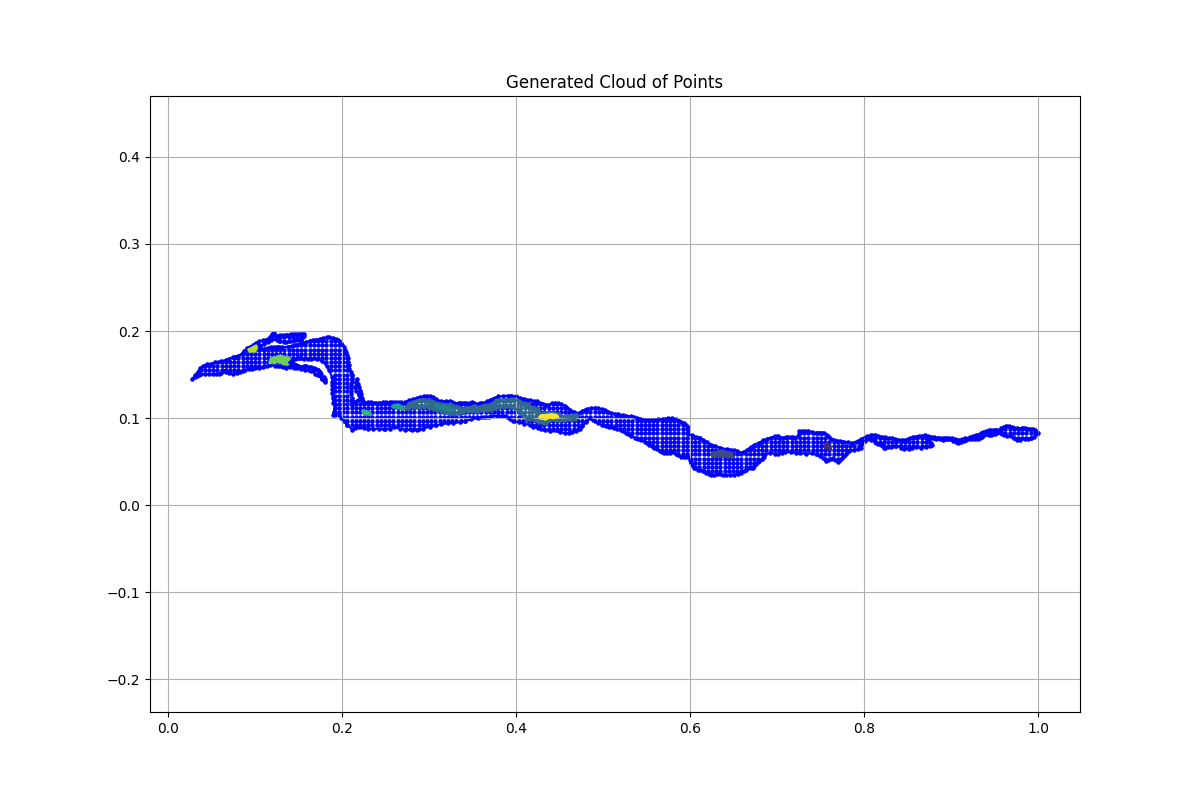

The table this chart was drawn from, first rows:
x, y, region, boundary_flag
0.9988, 0.08148, 1.0, 1.0
0.9949, 0.07859, 1.0, 1.0
0.9918, 0.07738, 1.0, 1.0
0.9877, 0.07642, 1.0, 1.0
0.9843, 0.07618, 1.0, 1.0
0.9793, 0.07546, 1.0, 1.0
0.9759, 0.07546, 1.0, 1.0
0.9718, 0.07714, 1.0, 1.0
0.9679, 0.07907, 1.0, 1.0
0.9639, 0.07955, 1.0, 1.0
0.9602, 0.08075, 1.0, 1.0
0.9584, 0.08179, 1.0, 1.0
0.9574, 0.08244, 1.0, 1.0
0.9564, 0.08286, 1.0, 1.0
0.955, 0.08436, 1.0, 1.0
0.9527, 0.08318, 1.0, 1.0
0.9505, 0.08222, 1.0, 1.0
0.9479, 0.08137, 1.0, 1.0
0.9459, 0.08051, 1.0, 1.0
0.9434, 0.08094, 1.0, 1.0
0.9404, 0.08222, 1.0, 1.0
0.9379, 0.08051, 1.0, 1.0
0.9347, 0.07826, 1.0, 1.0
0.9305, 0.07602, 1.0, 1.0
0.9273, 0.07644, 1.0, 1.0
0.9235, 0.07644, 1.0, 1.0
0.9199, 0.07559, 1.0, 1.0
0.917, 0.07505, 1.0, 1.0
0.9139, 0.07398, 1.0, 1.0
0.9112, 0.07313, 1.0, 1.0
0.9078, 0.07152, 1.0, 1.0
0.9048, 0.0727, 1.0, 1.0
0.9018, 0.0742, 1.0, 1.0
0.8987, 0.07591, 1.0, 1.0
0.8964, 0.07612, 1.0, 1.0
0.894, 0.07623, 1.0, 1.0
0.8926, 0.0758, 1.0, 1.0
0.8909, 0.07484, 1.0, 1.0
0.8872, 0.07548, 1.0, 1.0
0.8828, 0.07612, 1.0, 1.0
0.8787, 0.07762, 1.0, 1.0
0.8749, 0.07666, 1.0, 1.0
0.8736, 0.07495, 1.0, 1.0
0.8747, 0.07291, 1.0, 1.0
0.877, 0.0711, 1.0, 1.0
0.8773, 0.06917, 1.0, 1.0
0.8749, 0.06789, 1.0, 1.0
0.8711, 0.0666, 1.0, 1.0
0.8648, 0.06628, 1.0, 1.0
0.8591, 0.06639, 1.0, 1.0
0.8543, 0.06564, 1.0, 1.0
0.8512, 0.06478, 1.0, 1.0
0.8459, 0.06414, 1.0, 1.0
0.8426, 0.06607, 1.0, 1.0
0.8404, 0.06778, 1.0, 1.0
0.8354, 0.06778, 1.0, 1.0
0.8308, 0.06735, 1.0, 1.0
0.8273, 0.06724, 1.0, 1.0
0.8239, 0.06596, 1.0, 1.0
0.8228, 0.06553, 1.0, 1.0
... 2,047 more rows
